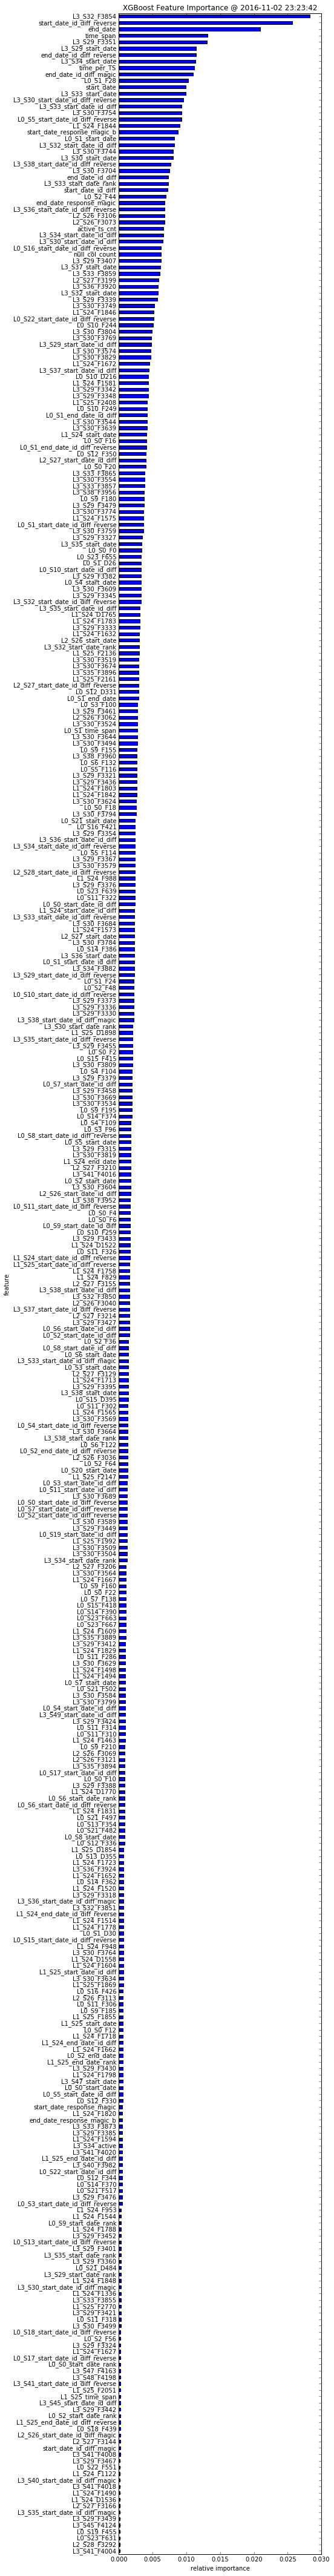

Data behind this chart, as committed beside it:
, feature, fscore
0, L3_S41_F4004, 0.0001205
1, L2_S28_F3292, 0.0001205
2, L0_S23_F631, 0.0001205
3, L0_S19_F455, 0.0001205
4, L3_S45_F4124, 0.0001205
5, L3_S29_F3439, 0.0001205
6, L3_S35_start_date_id_diff_magic, 0.0001205
7, L2_S27_F3166, 0.0001205
8, L1_S24_D1536, 0.0001205
9, L1_S24_F1490, 0.0001205
10, L3_S41_F4018, 0.0001205
11, L3_S40_start_date_id_diff_magic, 0.0001205
12, L1_S24_F1122, 0.0001205
13, L0_S22_F551, 0.0001205
14, L3_S29_F3467, 0.0001205
15, L3_S41_F4008, 0.0002409
16, start_date_id_diff_magic, 0.0002409
17, L2_S27_F3144, 0.0002409
18, L2_S26_start_date_id_diff_magic, 0.0002409
19, L0_S18_F439, 0.0002409
20, L1_S25_end_date_id_diff_reverse, 0.0002409
21, L0_S2_start_date_rank, 0.0002409
22, L3_S29_F3442, 0.0002409
23, L3_S45_start_date_id_diff, 0.0002409
24, L1_S25_time_span, 0.0002409
25, L1_S25_F2051, 0.0002409
26, L3_S41_start_date_id_diff_reverse, 0.0002409
27, L3_S48_F4198, 0.0002409
28, L3_S47_F4163, 0.0002409
29, L0_S0_start_date_rank, 0.0002409
30, L0_S17_start_date_id_diff_reverse, 0.0002409
31, L1_S24_F1627, 0.0002409
32, L3_S29_F3324, 0.0002409
33, L0_S2_F56, 0.0002409
34, L0_S18_start_date_id_diff_reverse, 0.0002409
35, L3_S30_F3499, 0.0003614
36, L0_S11_F318, 0.0003614
37, L3_S29_F3421, 0.0003614
38, L1_S25_F2770, 0.0003614
39, L3_S33_F3855, 0.0003614
40, L1_S24_F1336, 0.0003614
41, L3_S30_start_date_id_diff_magic, 0.0003614
42, L1_S24_F1848, 0.0003614
43, L3_S29_start_date_rank, 0.0003614
44, L0_S21_D484, 0.0003614
45, L3_S29_F3360, 0.0003614
46, L3_S35_start_date_rank, 0.0003614
47, L3_S29_F3401, 0.0003614
48, L0_S13_start_date_id_diff_reverse, 0.0003614
49, L3_S29_F3452, 0.0003614
50, L1_S24_F1788, 0.0003614
51, L0_S9_start_date_rank, 0.0003614
52, L1_S24_F1544, 0.0003614
53, L1_S24_F953, 0.0003614
54, L0_S3_start_date_id_diff_reverse, 0.0004819
55, L3_S29_F3476, 0.0004819
56, L0_S21_F517, 0.0004819
57, L0_S14_F370, 0.0004819
58, L0_S12_F344, 0.0004819
59, L0_S22_start_date_id_diff, 0.0004819
... 335 more rows
